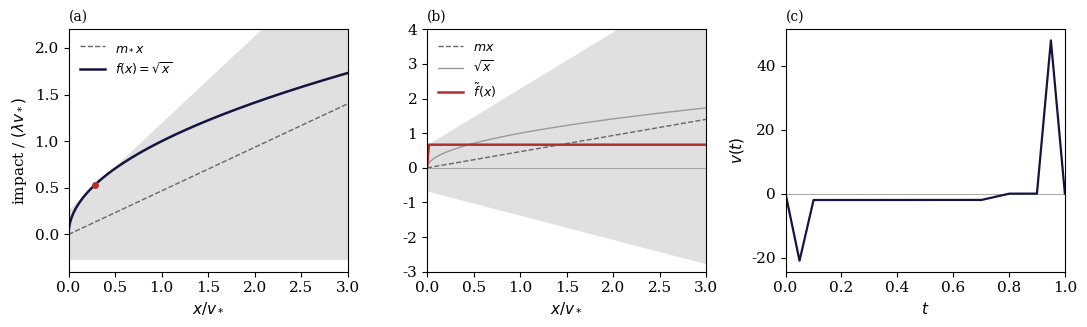

Here is the Python script that generated this plot: (Note: this script raises an exception after producing the figure.)
"""The slippage envelope around the square-root law, the adversarial
impact function of the envelope-ceiling theorem, and its witness round trip.

Units: lambda = v_* = 1, kernel G(t) = t^{-1/4} (c_G = 4/3, nu_G = 0.763),
slippage eta = varsigma = s with s chosen so that inf_m Theta_m^* = 1,
i.e. 8 s^2 = nu_G c_G (the boundary of the sufficient condition).

(a) f(x) = sqrt(x), the optimal chord m_* x, and the band
    m_* x +/- Theta^* (eta x / nu_G + varsigma / c_G) with Theta^* = 1.
(b) The adversary f~(x) = theta (varsigma/c_G) g_delta(x) + (m - theta eta/nu_G)^+ x
    at theta = 2.5 > 2, drawn in the band of width theta.
(c) The witness round trip of the lemma on mu_G (h = 0.1, tau = 0.8,
    epsilon = 2): sell everything at once, trickle of sales, buy back.

Output: ../figs/fig_envelope.pdf, relative to this script.
"""

from pathlib import Path

import numpy as np
import matplotlib

matplotlib.use("Agg")
import matplotlib.pyplot as plt

LAM, VSTAR = 1.0, 1.0
C_G, NU_G = 4.0 / 3.0, 0.763
S = np.sqrt(NU_G * C_G / 8.0)          # eta = varsigma = s on the boundary
ETA = SIG = S
ALPHA, BETA = ETA / NU_G, SIG / C_G     # weights in the denominator of Theta


def sqrt_law(x):
    return LAM * np.sqrt(x * VSTAR)


def m_star():
    a = LAM * np.sqrt(VSTAR)
    return a * np.sqrt(ALPHA) / (2.0 * np.sqrt(2.0) * np.sqrt(BETA))


def tent(t, p, l):
    return 2.0 / l * np.maximum(0.0, 1.0 - np.abs(2.0 * (t - p) / l - 1.0))


plt.rcParams.update({"font.family": "serif", "font.size": 11})
fig, ax = plt.subplots(1, 3, figsize=(11.0, 3.4))
navy, red = "#141440", "#B03030"

# (a) envelope around the square-root law at Theta^* = 1
x = np.linspace(0.0, 3.0, 600)
m = m_star()
theta = 1.0
half = theta * (ALPHA * x + BETA)
ax[0].fill_between(x, m * x - half, m * x + half, color="0.88", lw=0)
ax[0].plot(x, m * x, "--", lw=1.0, color="0.4", label=r"$m_* x$")
ax[0].plot(x, sqrt_law(x), "-", lw=1.8, color=navy, label=r"$f(x) = \sqrt{x}$")
# the square root touches the upper edge at y0 = sqrt(1+p^2) - p, p = 1/(2 sqrt 2),
# and approaches the lower edge as x -> infinity (ratio -> -p)
y0 = np.sqrt(1.0 + (1.0 / (2.0 * np.sqrt(2.0))) ** 2) - 1.0 / (2.0 * np.sqrt(2.0))
x0 = BETA / ALPHA * y0 ** 2
ax[0].plot([x0], [sqrt_law(x0)], "o", ms=4, color=red)
ax[0].set_xlim(0, 3.0)
ax[0].set_ylim(-0.4, 2.2)
ax[0].set_xlabel(r"$x / v_*$")
ax[0].set_ylabel(r"impact / $(\lambda v_*)$")
ax[0].legend(frameon=False, fontsize=9, loc="upper left")
ax[0].set_title("(a)", loc="left", fontsize=10)

# (b) adversary in the band of width theta = 2.5
theta = 2.5
delta = 0.02
mm = m  # same comparison slope
half = theta * (ALPHA * x + BETA)
g = np.minimum(x / delta, 1.0)
f_adv = theta * BETA * g + max(mm - theta * ALPHA, 0.0) * x
ax[1].fill_between(x, mm * x - half, mm * x + half, color="0.88", lw=0)
ax[1].plot(x, mm * x, "--", lw=1.0, color="0.4", label=r"$m x$")
ax[1].plot(x, sqrt_law(x), "-", lw=1.0, color="0.6", label=r"$\sqrt{x}$")
ax[1].plot(x, f_adv, "-", lw=1.8, color=red, label=r"$\tilde f(x)$")
ax[1].axhline(0.0, lw=0.6, color="0.6")
ax[1].set_xlim(0, 3.0)
ax[1].set_ylim(-3.0, 4.0)
ax[1].set_xlabel(r"$x / v_*$")
ax[1].legend(frameon=False, fontsize=9, loc="upper left")
ax[1].set_title("(b)", loc="left", fontsize=10)

# (c) witness round trip
t = np.linspace(0.0, 1.0, 4001)
h, tau, eps = 0.1, 0.8, 2.0
phi = np.clip(np.minimum(t / h, (tau - t) / h), 0.0, 1.0) * (t <= tau)
q = 1.0 + eps * (tau - h)
v = -tent(t, 0.0, h) - eps * phi + q * tent(t, 1.0 - h, h)
ax[2].axhline(0.0, lw=0.6, color="0.6")
ax[2].plot(t, v, "-", lw=1.6, color=navy)
ax[2].set_xlim(0, 1)
ax[2].set_xlabel(r"$t$")
ax[2].set_ylabel(r"$v(t)$")
ax[2].set_title("(c)", loc="left", fontsize=10)

fig.tight_layout()
fig.savefig(Path(__file__).resolve().parents[1] / "figs" / "fig_envelope.pdf", bbox_inches="tight")
print(f"s = {S:.4f}, m_* = {m:.4f}, touching point x0 = {x0:.4f}")
